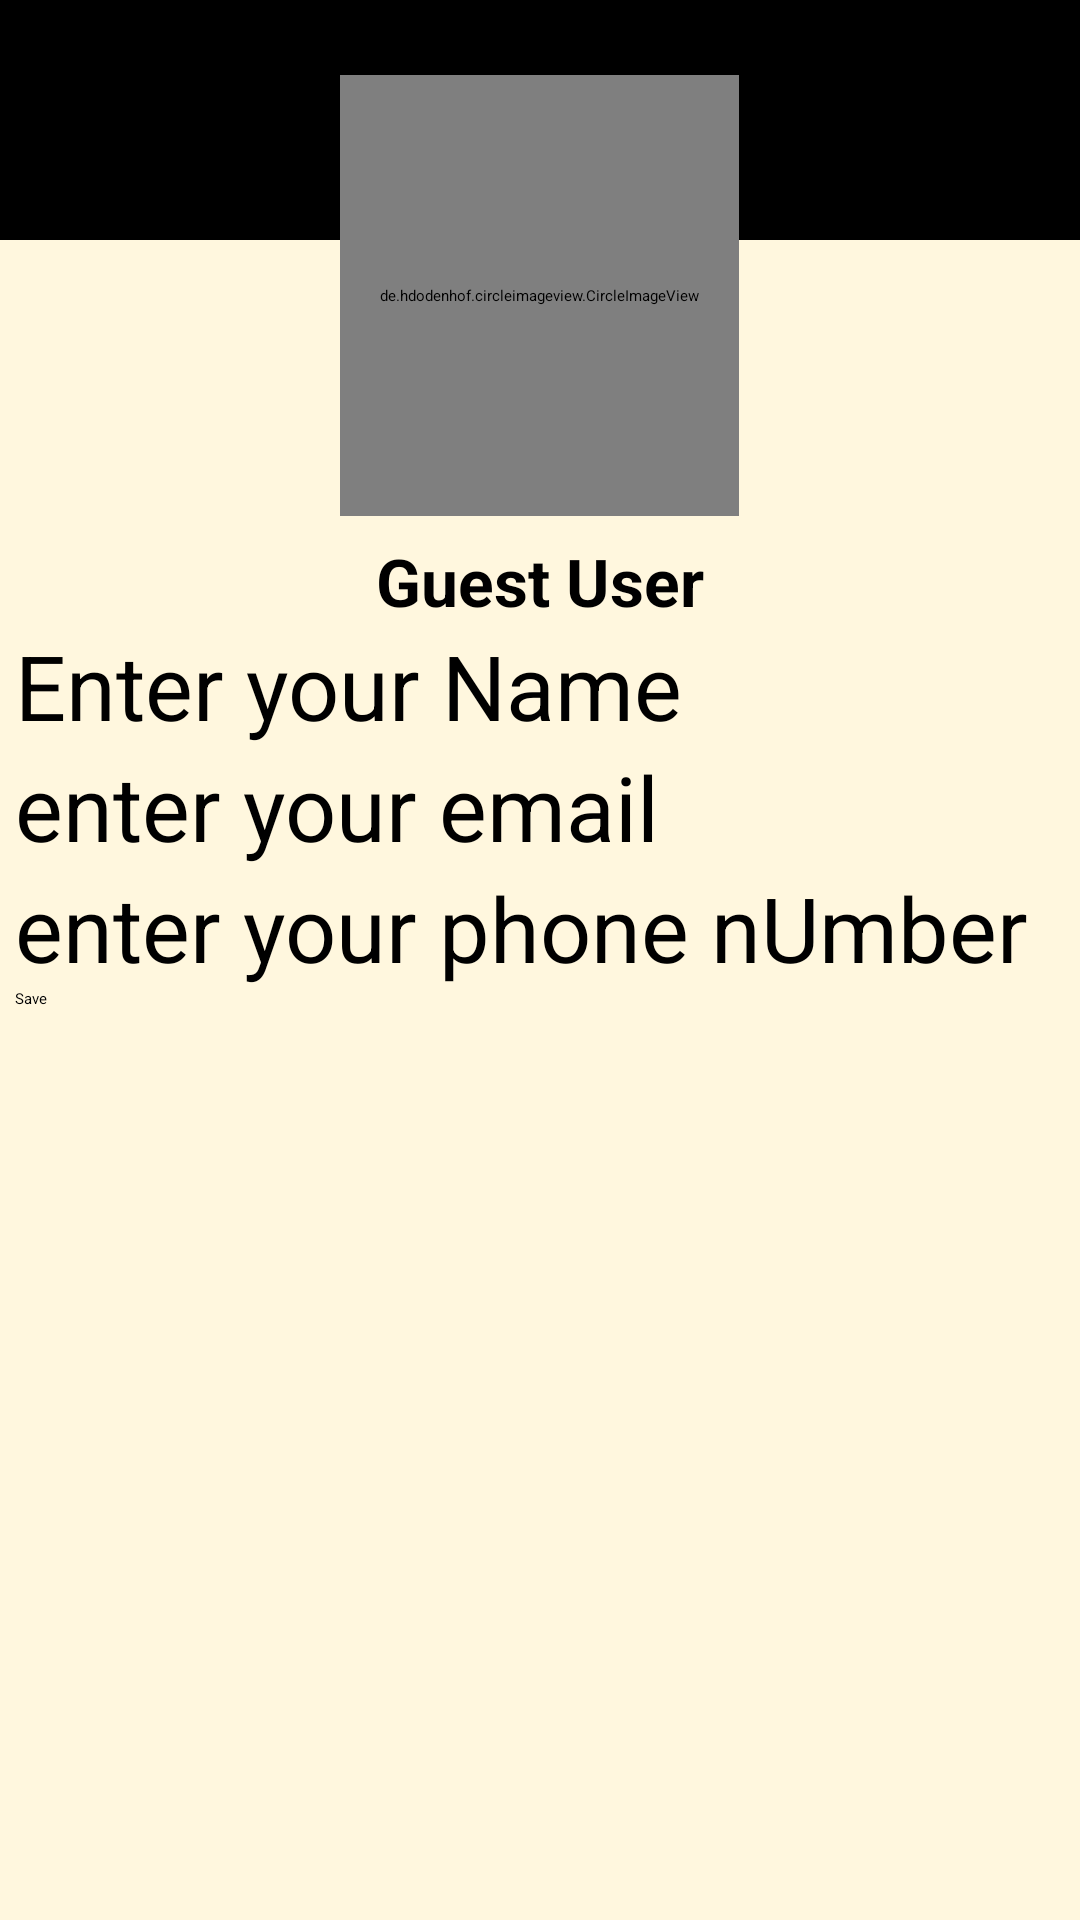

Here is an Android app screen rendered from its layout file. Give the layout XML and the strings, colors and styles it references.
<!-- AndroidManifest.xml: application theme Theme.WebRTC -->
<!-- res/layout/fragment_profile.xml -->
<?xml version="1.0" encoding="utf-8"?>
<RelativeLayout xmlns:android="http://schemas.android.com/apk/res/android"
    xmlns:app="http://schemas.android.com/apk/res-auto"
    xmlns:tools="http://schemas.android.com/tools"
    android:layout_width="match_parent"
    android:layout_height="match_parent"
    android:background="#21FFC107"
    android:orientation="vertical"
    tools:context=".dashboard">



    
    <View
        android:id="@+id/view"
        android:layout_width="match_parent"
        android:layout_height="80dp"
        android:background="#000000" />

    <LinearLayout
        android:layout_width="match_parent"
        android:layout_height="match_parent"
        android:layout_marginLeft="5dp"
        android:layout_marginTop="15dp"
        android:layout_marginRight="5dp"
        android:layout_marginBottom="5dp"
        android:orientation="vertical">

        <de.hdodenhof.circleimageview.CircleImageView
            android:id="@+id/profile"
            android:layout_width="133dp"
            android:layout_height="147dp"
            android:layout_gravity="center"
            android:layout_marginTop="10dp"
            android:src="@drawable/profile"
            app:civ_border_color="#FF000000"
            app:civ_border_width="4dp"
            app:civ_circle_background_color="@color/colorPrimaryDark" />

        <EditText
            android:id="@+id/username"
            android:layout_width="match_parent"
            android:layout_height="wrap_content"
            android:layout_marginTop="7dp"
            android:gravity="center"
            android:text="Guest User"
            android:textSize="22sp"
            android:textStyle="bold" />

        <LinearLayout
            android:layout_width="match_parent"
            android:layout_height="match_parent"
            android:orientation="horizontal">

            <LinearLayout
                android:layout_width="match_parent"
                android:layout_height="match_parent"
                android:orientation="vertical">

                <EditText
                    android:id="@+id/textView3"
                    android:layout_width="match_parent"
                    android:layout_height="wrap_content"
                    android:textSize="30dp"
                    android:hint="Enter your Name" />

                <EditText
                    android:id="@+id/editTextTextEmailAddress"
                    android:layout_width="match_parent"
                    android:layout_height="wrap_content"
                    android:ems="20"
                    android:textSize="30sp"
                    android:hint="enter your email"
                    android:inputType="textEmailAddress" />

                <EditText
                    android:id="@+id/editTextPhone"
                    android:layout_width="match_parent"
                    android:layout_height="wrap_content"
                    android:ems="10"
                    android:textSize="30sp"
                    android:hint="enter your phone nUmber"
                    android:inputType="phone" />

                <Button
                    android:id="@+id/button"
                    android:layout_width="match_parent"
                    android:layout_height="wrap_content"
                    android:text="Save"
                    />

            </LinearLayout>
        </LinearLayout>
    </LinearLayout>

</RelativeLayout>
<!-- resources referenced by this layout -->
<resources>
  <color name="colorPrimaryDark">#FFC107</color>
</resources>
